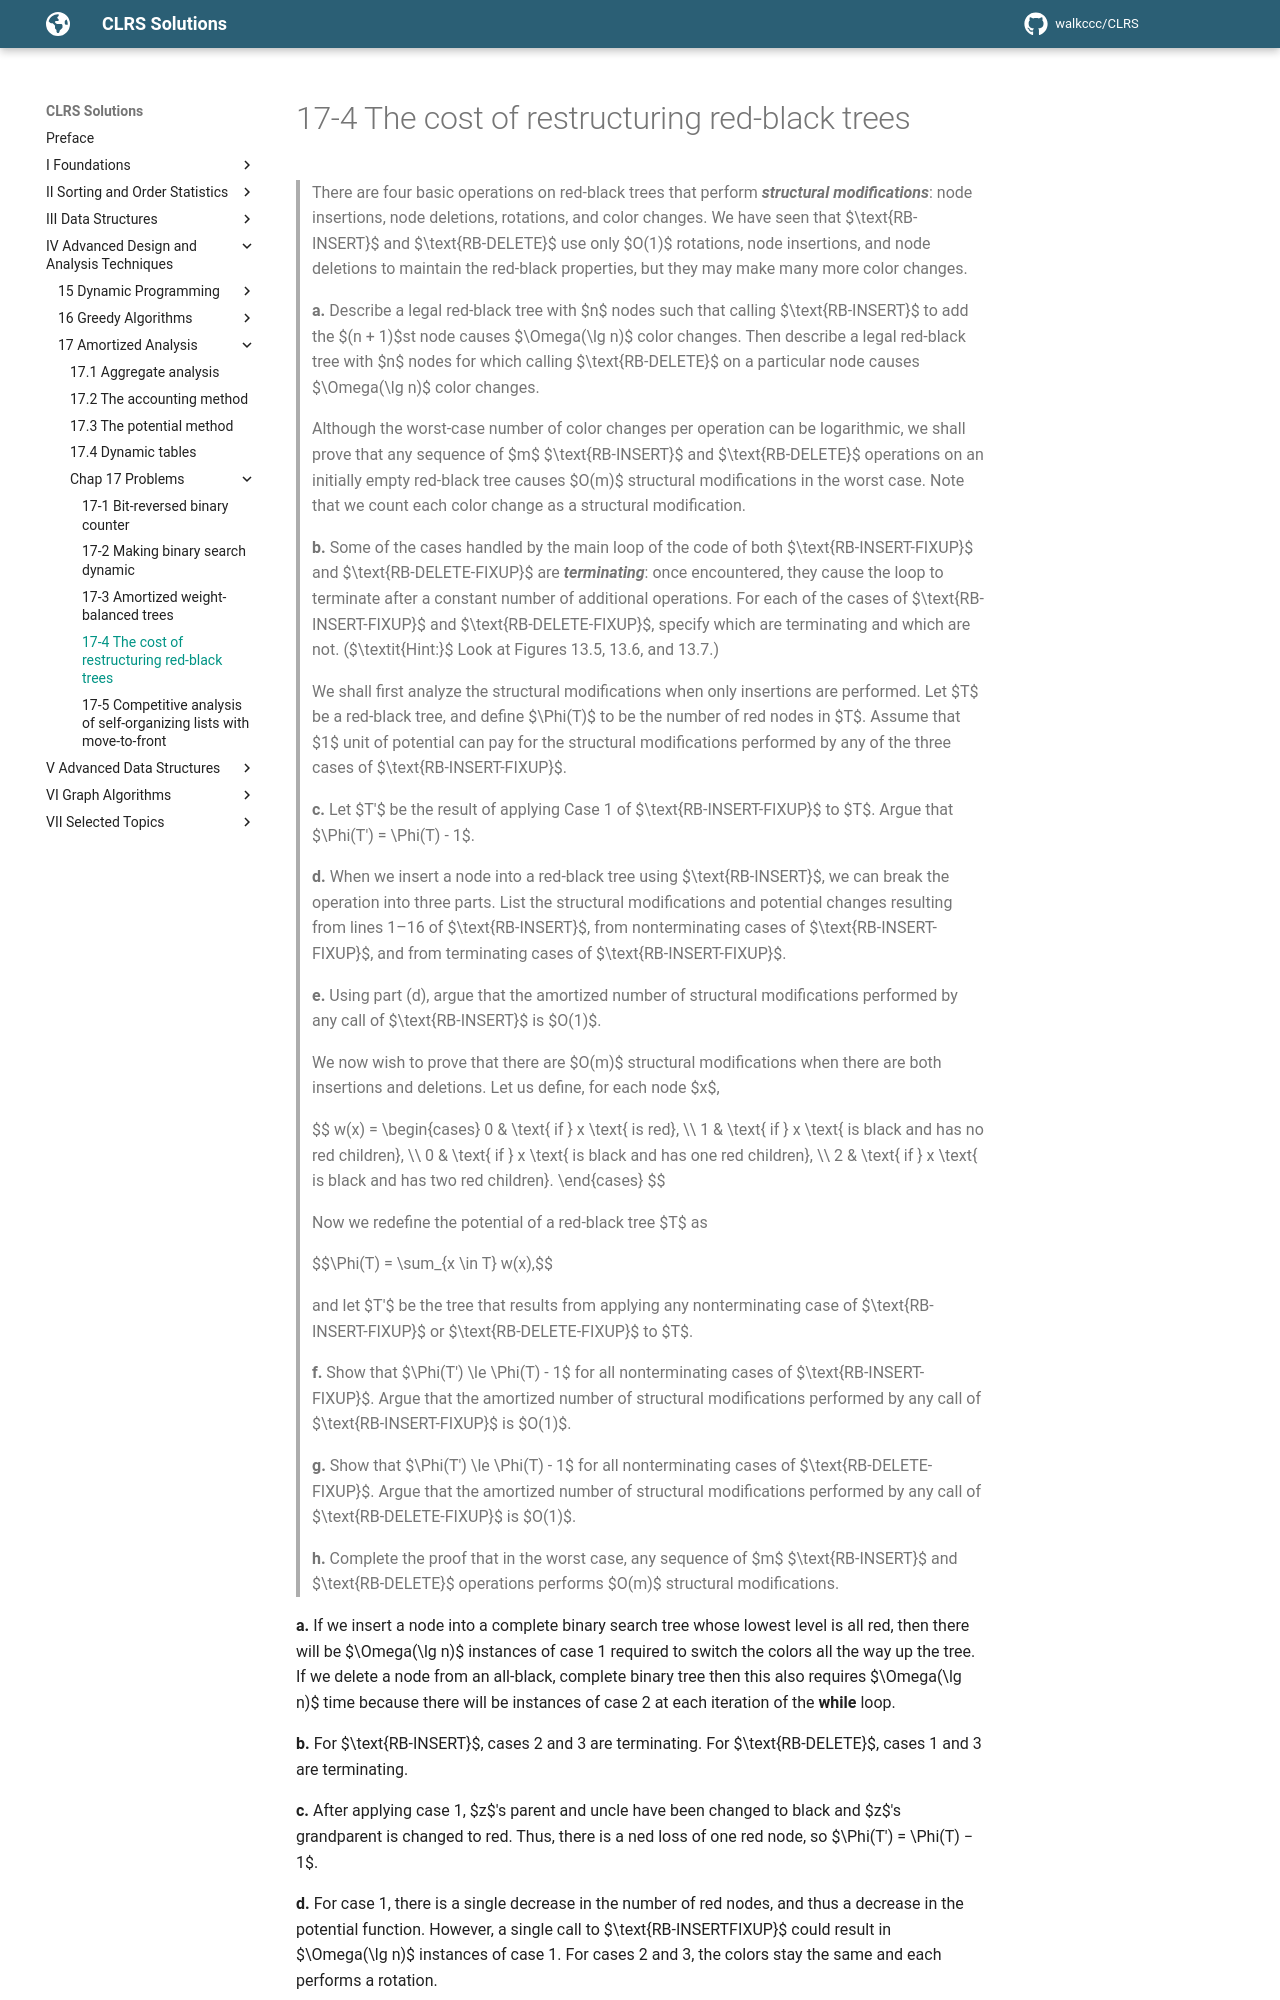

repository: walkccc/CLRS · page: Chap17/Problems/17-4/index.html · generator: mkdocs

> There are four basic operations on red-black trees that perform **_structural modifications_**: node insertions, node deletions, rotations, and color changes. We have seen that $\text{RB-INSERT}$ and $\text{RB-DELETE}$ use only $O(1)$ rotations, node insertions, and node deletions to maintain the red-black properties, but they may make many more color changes.
>
> **a.** Describe a legal red-black tree with $n$ nodes such that calling $\text{RB-INSERT}$ to add the $(n + 1)$st node causes $\Omega(\lg n)$ color changes. Then describe a legal red-black tree with $n$ nodes for which calling $\text{RB-DELETE}$ on a particular node causes $\Omega(\lg n)$ color changes.
>
> Although the worst-case number of color changes per operation can be logarithmic, we shall prove that any sequence of $m$ $\text{RB-INSERT}$ and $\text{RB-DELETE}$ operations on an initially empty red-black tree causes $O(m)$ structural modifications in the worst case. Note that we count each color change as a structural modification.
>
> **b.** Some of the cases handled by the main loop of the code of both $\text{RB-INSERT-FIXUP}$ and $\text{RB-DELETE-FIXUP}$ are **_terminating_**: once encountered, they cause the loop to terminate after a constant number of additional operations. For each of the cases of $\text{RB-INSERT-FIXUP}$ and $\text{RB-DELETE-FIXUP}$, specify which are terminating and which are not. ($\textit{Hint:}$ Look at Figures 13.5, 13.6, and 13.7.)
>
> We shall first analyze the structural modifications when only insertions are performed. Let $T$ be a red-black tree, and define $\Phi(T)$ to be the number of red nodes in $T$. Assume that $1$ unit of potential can pay for the structural modifications performed by any of the three cases of $\text{RB-INSERT-FIXUP}$.
>
> **c.** Let $T'$ be the result of applying Case 1 of $\text{RB-INSERT-FIXUP}$ to $T$. Argue that $\Phi(T') = \Phi(T) - 1$.
>
> **d.** When we insert a node into a red-black tree using $\text{RB-INSERT}$, we can break the operation into three parts. List the structural modifications and potential changes resulting from lines 1–16 of $\text{RB-INSERT}$, from nonterminating cases of $\text{RB-INSERT-FIXUP}$, and from terminating cases of $\text{RB-INSERT-FIXUP}$.
>
> **e.** Using part (d), argue that the amortized number of structural modifications performed by any call of $\text{RB-INSERT}$ is $O(1)$.
>
> We now wish to prove that there are $O(m)$ structural modifications when there are both insertions and deletions. Let us define, for each node $x$,
>
> $$
> w(x) =
> \begin{cases}
>     0 & \text{ if } x \text{ is red}, \\\\
>     1 & \text{ if } x \text{ is black and has no red children}, \\\\
>     0 & \text{ if } x \text{ is black and has one red children}, \\\\
>     2 & \text{ if } x \text{ is black and has two red children}.
> \end{cases}
> $$
>
> Now we redefine the potential of a red-black tree $T$ as
>
> $$\Phi(T) = \sum_{x \in T} w(x),$$
>
> and let $T'$ be the tree that results from applying any nonterminating case of $\text{RB-INSERT-FIXUP}$ or $\text{RB-DELETE-FIXUP}$ to $T$.
>
> **f.** Show that $\Phi(T') \le \Phi(T) - 1$ for all nonterminating cases of $\text{RB-INSERT-FIXUP}$. Argue that the amortized number of structural modifications performed by any call of $\text{RB-INSERT-FIXUP}$ is $O(1)$.
>
> **g.** Show that $\Phi(T') \le \Phi(T) - 1$ for all nonterminating cases of $\text{RB-DELETE-FIXUP}$. Argue that the amortized number of structural modifications performed by any call of $\text{RB-DELETE-FIXUP}$ is $O(1)$.
>
> **h.** Complete the proof that in the worst case, any sequence of $m$ $\text{RB-INSERT}$ and $\text{RB-DELETE}$ operations performs $O(m)$ structural modifications.

**a.** If we insert a node into a complete binary search tree whose lowest level is all red, then there will be $\Omega(\lg n)$ instances of case 1 required to switch the colors all the way up the tree. If we delete a node from an all-black, complete binary tree then this also requires $\Omega(\lg n)$ time because there will be instances of case 2 at each iteration of the **while** loop.

**b.** For $\text{RB-INSERT}$, cases 2 and 3 are terminating. For $\text{RB-DELETE}$, cases 1 and 3 are terminating.

**c.** After applying case 1, $z$'s parent and uncle have been changed to black and $z$'s grandparent is changed to red. Thus, there is a ned loss of one red node, so $\Phi(T') = \Phi(T) − 1$.

**d.** For case 1, there is a single decrease in the number of red nodes, and thus a decrease in the potential function. However, a single call to $\text{RB-INSERTFIXUP}$ could result in $\Omega(\lg n)$ instances of case 1. For cases 2 and 3, the colors stay the same and each performs a rotation.
